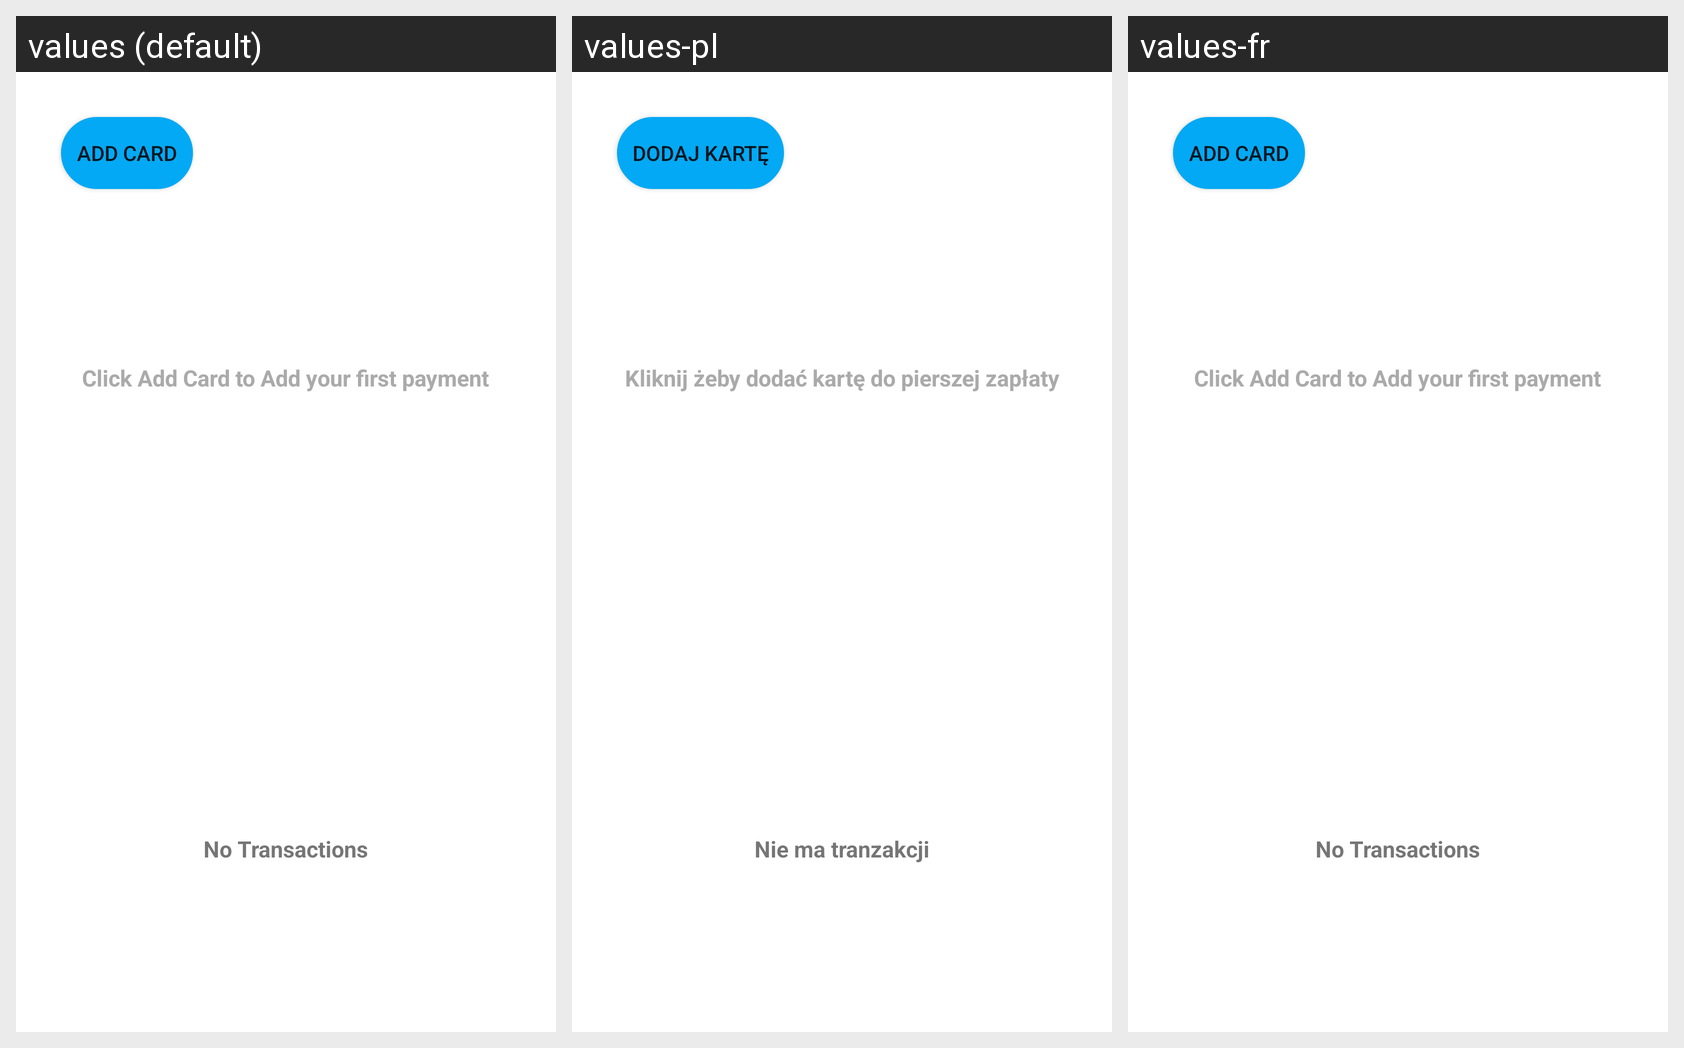

Here is an Android app screen in its default locale and in the app's own translations. Write out the translated-string differences for the strings that appear on this screen.
Android screen res/layout/card_views.xml rendered under 3 locales, left to right: values (default), values-pl, values-fr. Device: Nexus 5 (rendered at 1080×1920; each locale shown at half size, 540×960, under a caption strip naming it); theme AppTheme.NoActionBar.
Strings drawn on this screen, with the default value and each locale's value (text and hints the layout hard-codes, and strings that could not be matched under every locale, appear in the picture but are not listed):

add_card
  values: Add Card
  values-pl: Dodaj kartę
  values-fr: Add Card  [not translated; the default value is used]

empty_recycler
  values: Click Add Card to Add your first payment
  values-pl: Kliknij żeby dodać kartę do pierszej zapłaty
  values-fr: Click Add Card to Add your first payment  [not translated; the default value is used]

no_transactions
  values: No Transactions
  values-pl: Nie ma tranzakcji
  values-fr: No Transactions  [not translated; the default value is used]
